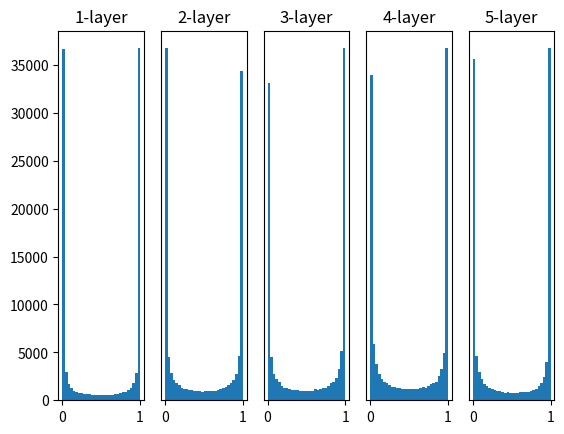

This figure's Python source:
# coding: utf-8
import matplotlib.pyplot as plt
import numpy as np


def sigmoid(x):
    return 1 / (1 + np.exp(-x))


def ReLU(x):
    return np.maximum(0, x)


def tanh(x):
    return np.tanh(x)
    
input_data = np.random.randn(1000, 100)  # 1000個のデータ
node_num = 100  # 各隠れ層のノード（ニューロン）の数
hidden_layer_size = 5  # 隠れ層が5層
activations = {}  # ここにアクティベーションの結果を格納する

x = input_data

for i in range(hidden_layer_size):
    if i != 0:
        x = activations[i-1]

    # 初期値の値をいろいろ変えて実験しよう！
    w = np.random.randn(node_num, node_num) * 1
    # w = np.random.randn(node_num, node_num) * 0.01
    # w = np.random.randn(node_num, node_num) * np.sqrt(1.0 / node_num)
    # w = np.random.randn(node_num, node_num) * np.sqrt(2.0 / node_num)


    a = np.dot(x, w)


    # 活性化関数の種類も変えて実験しよう！
    z = sigmoid(a)
    # z = ReLU(a)
    # z = tanh(a)

    activations[i] = z

# ヒストグラムを描画
for i, a in activations.items():
    plt.subplot(1, len(activations), i+1)
    plt.title(str(i+1) + "-layer")
    if i != 0: plt.yticks([], [])
    # plt.xlim(0.1, 1)
    # plt.ylim(0, 7000)
    plt.hist(a.flatten(), 30, range=(0,1))
plt.show()
